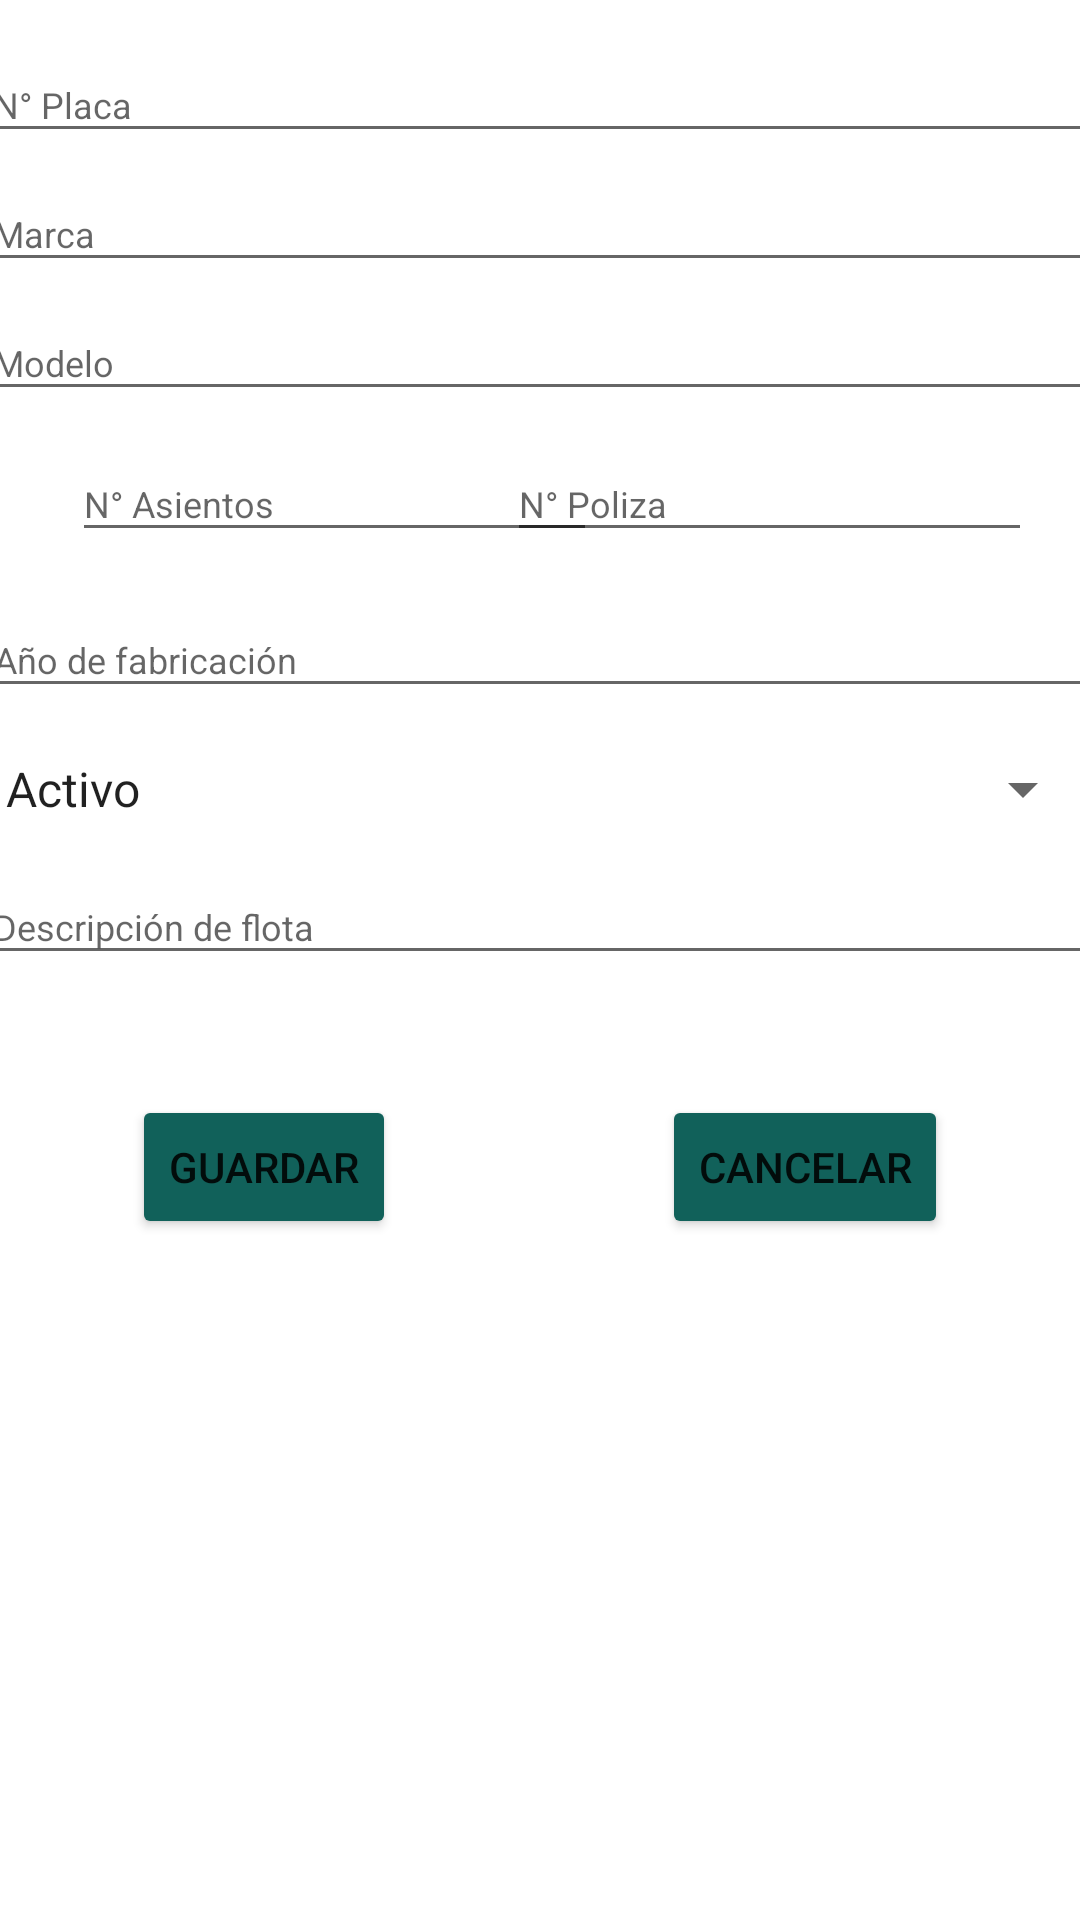

The Android layout XML behind this screen, and the referenced resources:
<!-- AndroidManifest.xml: application theme Theme.AppBusCar -->
<!-- res/layout/fragment_registro_flota.xml -->
<?xml version="1.0" encoding="utf-8"?>
<androidx.constraintlayout.widget.ConstraintLayout xmlns:android="http://schemas.android.com/apk/res/android"
    xmlns:app="http://schemas.android.com/apk/res-auto"
    xmlns:tools="http://schemas.android.com/tools"
    android:id="@+id/frameLayout5"
    android:layout_width="match_parent"
    android:layout_height="match_parent"
    tools:context=".fragments.RegistroFlotaFragment">

    <EditText
        android:id="@+id/txtPlaca"
        android:layout_width="371dp"
        android:layout_height="35dp"
        android:layout_marginTop="16dp"
        android:ems="10"
        android:hint="@string/txtPlaca"
        android:inputType="textPersonName"
        android:textSize="12sp"
        app:layout_constraintEnd_toEndOf="parent"
        app:layout_constraintHorizontal_bias="0.625"
        app:layout_constraintStart_toStartOf="parent"
        app:layout_constraintTop_toTopOf="parent" />

    <EditText
        android:id="@+id/txtMarca"
        android:layout_width="371dp"
        android:layout_height="35dp"
        android:layout_marginTop="8dp"
        android:ems="10"
        android:hint="@string/txtMarca"
        android:inputType="textPersonName"
        android:textSize="12sp"
        app:layout_constraintEnd_toEndOf="parent"
        app:layout_constraintHorizontal_bias="0.625"
        app:layout_constraintStart_toStartOf="parent"
        app:layout_constraintTop_toBottomOf="@+id/txtPlaca" />

    <EditText
        android:id="@+id/txtModelo"
        android:layout_width="371dp"
        android:layout_height="35dp"
        android:layout_marginTop="8dp"
        android:ems="10"
        android:hint="@string/txtModelo"
        android:inputType="textPersonName"
        android:textSize="12sp"
        app:layout_constraintEnd_toEndOf="parent"
        app:layout_constraintHorizontal_bias="0.625"
        app:layout_constraintStart_toStartOf="parent"
        app:layout_constraintTop_toBottomOf="@+id/txtMarca" />

    <EditText
        android:id="@+id/txtAsientos"
        android:layout_width="175dp"
        android:layout_height="35dp"
        android:layout_marginStart="24dp"
        android:layout_marginTop="12dp"
        android:ems="10"
        android:hint="@string/txtAsientos"
        android:inputType="textPersonName"
        android:textSize="12sp"
        app:layout_constraintStart_toStartOf="parent"
        app:layout_constraintTop_toBottomOf="@+id/txtModelo" />

    <EditText
        android:id="@+id/txtPoliza"
        android:layout_width="175dp"
        android:layout_height="35dp"
        android:layout_marginTop="12dp"
        android:layout_marginEnd="16dp"
        android:ems="10"
        android:hint="@string/txtPoliza"
        android:inputType="textPersonName"
        android:textSize="12sp"
        app:layout_constraintEnd_toEndOf="parent"
        app:layout_constraintTop_toBottomOf="@+id/txtModelo" />

    <EditText
        android:id="@+id/txtAñoFabricacion"
        android:layout_width="371dp"
        android:layout_height="35dp"
        android:layout_marginTop="64dp"
        android:ems="10"
        android:hint="@string/txtAñoFabrizacion"
        android:inputType="textPersonName"
        android:textSize="12sp"
        app:layout_constraintEnd_toEndOf="parent"
        app:layout_constraintHorizontal_bias="0.6"
        app:layout_constraintStart_toStartOf="parent"
        app:layout_constraintTop_toBottomOf="@+id/txtModelo" />

    <Spinner
        android:id="@+id/spnEstado"
        android:layout_width="371dp"
        android:layout_height="30dp"
        android:layout_marginTop="248dp"
        android:entries="@array/estado"
        app:layout_constraintEnd_toEndOf="parent"
        app:layout_constraintHorizontal_bias="0.6"
        app:layout_constraintStart_toStartOf="parent"
        app:layout_constraintTop_toTopOf="parent" />

    <Button
        android:id="@+id/btnGuardarFlota"
        android:layout_width="wrap_content"
        android:layout_height="wrap_content"
        android:layout_marginStart="44dp"
        android:layout_marginTop="40dp"
        android:backgroundTint="#11615A"
        android:text="@string/btnGuardar"
        app:layout_constraintStart_toStartOf="parent"
        app:layout_constraintTop_toBottomOf="@+id/txtDescription" />

    <Button
        android:id="@+id/btnCancelarRegistroFlota"
        android:layout_width="wrap_content"
        android:layout_height="wrap_content"
        android:layout_marginTop="40dp"
        android:layout_marginEnd="44dp"
        android:backgroundTint="#11615A"
        android:text="@string/btnCancelar"
        app:layout_constraintEnd_toEndOf="parent"
        app:layout_constraintTop_toBottomOf="@+id/txtDescription" />

    <EditText
        android:id="@+id/txtDescription"
        android:layout_width="371dp"
        android:layout_height="35dp"
        android:layout_marginTop="12dp"
        android:ems="10"
        android:hint="@string/txtDescription"
        android:inputType="textPersonName"
        android:textSize="12sp"
        app:layout_constraintEnd_toEndOf="parent"
        app:layout_constraintHorizontal_bias="0.625"
        app:layout_constraintStart_toStartOf="parent"
        app:layout_constraintTop_toBottomOf="@+id/spnEstado" />
</androidx.constraintlayout.widget.ConstraintLayout>
<!-- resources referenced by this layout -->
<resources>
  <string-array name="estado">
          <item>Activo</item>
          <item>Inactivo</item>
      </string-array>
  <string name="btnCancelar">Cancelar</string>
  <string name="btnGuardar">Guardar</string>
  <string name="txtAsientos">N° Asientos</string>
  <string name="txtDescription">Descripción de flota</string>
  <string name="txtMarca">Marca</string>
  <string name="txtModelo">Modelo</string>
  <string name="txtPlaca">N° Placa</string>
  <string name="txtPoliza">N° Poliza</string>
  <style name="Theme.AppBusCar" parent="Theme.MaterialComponents.DayNight.DarkActionBar">
          
          <item name="colorPrimary">@color/purple_500</item>
          <item name="colorPrimaryVariant">@color/purple_700</item>
          <item name="colorOnPrimary">@color/white</item>
          
          <item name="colorSecondary">@color/teal_200</item>
          <item name="colorSecondaryVariant">@color/teal_700</item>
          <item name="colorOnSecondary">@color/black</item>
          
          <item name="android:statusBarColor">?attr/colorPrimaryVariant</item>
          
      </style>
  <!-- not gathered from this repository: default colours our renderer supplied (Android Studio template values) -->
  <color name="purple_500">#FF6200EE</color>
  <color name="purple_700">#FF3700B3</color>
  <color name="teal_200">#FF03DAC5</color>
  <color name="teal_700">#FF018786</color>
  <color name="black">#FF000000</color>
  <color name="white">#FFFFFFFF</color>
</resources>
